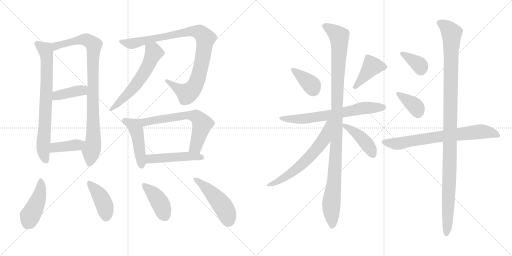
t = 0.00 s
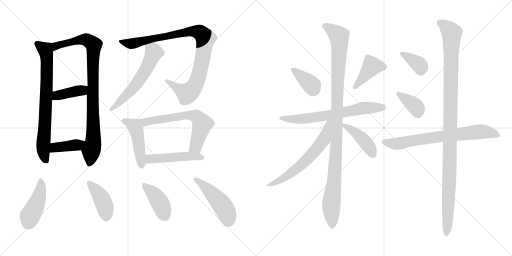
t = 3.34 s
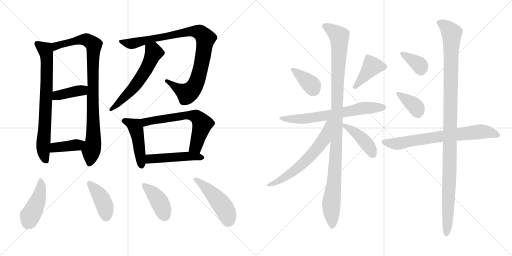
t = 6.67 s
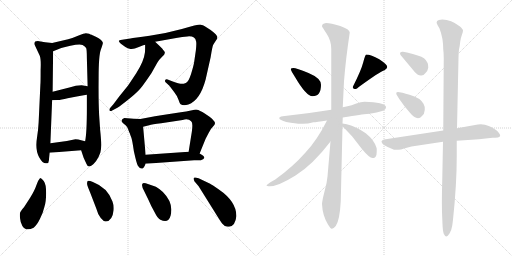
t = 10.01 s
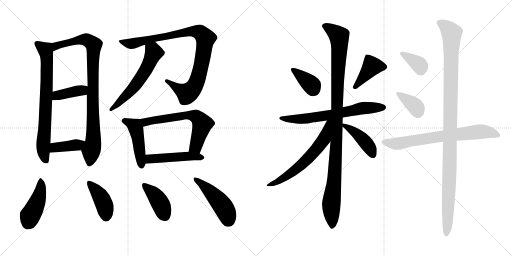
t = 13.35 s
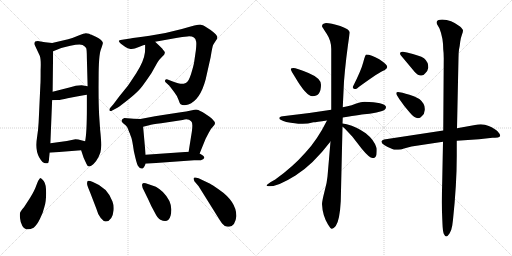
t = 16.68 s

The animated SVG that drew these frames (rendered in a browser with its animation timeline set to each time). Animation: 23 CSS @keyframes rules; one cycle of 16.68 s.

<svg version="1.1" viewBox="0 0 2048 1024" xmlns="http://www.w3.org/2000/svg">
  <g stroke="lightgray" stroke-dasharray="1,1" stroke-width="1" transform="scale(4, 4)">
    <line x1="0" y1="0" x2="256" y2="256"></line>
    <line x1="256" y1="0" x2="0" y2="256"></line>
    <line x1="128" y1="0" x2="128" y2="256"></line>
    <line x1="0" y1="128" x2="256" y2="128"></line>
    <line x1="256" y1="0" x2="512" y2="256"></line>
    <line x1="512" y1="0" x2="256" y2="256"></line>
    <line x1="384" y1="0" x2="384" y2="256"></line>
    <line x1="256" y1="128" x2="512" y2="128"></line>
  </g>
<g transform="scale(1, -1) translate(0, -850)">
   <style type="text/css">
    @keyframes keyframes0 {
      from {
       stroke: black;
       stroke-dashoffset: 740;
       stroke-width: 128;
       }
       71% {
       animation-timing-function: step-end;
       stroke: black;
       stroke-dashoffset: 0;
       stroke-width: 128;
       }
       to {
       stroke: black;
       stroke-width: 1024;
       }
       }
       #make-me-a-hanzi-animation-0 {
         animation: keyframes0 0.852214s both;
         animation-delay: 0.000000s;
         animation-timing-function: linear;
       }
    @keyframes keyframes1 {
      from {
       stroke: black;
       stroke-dashoffset: 908;
       stroke-width: 128;
       }
       75% {
       animation-timing-function: step-end;
       stroke: black;
       stroke-dashoffset: 0;
       stroke-width: 128;
       }
       to {
       stroke: black;
       stroke-width: 1024;
       }
       }
       #make-me-a-hanzi-animation-1 {
         animation: keyframes1 0.988932s both;
         animation-delay: 0.852214s;
         animation-timing-function: linear;
       }
    @keyframes keyframes2 {
      from {
       stroke: black;
       stroke-dashoffset: 398;
       stroke-width: 128;
       }
       56% {
       animation-timing-function: step-end;
       stroke: black;
       stroke-dashoffset: 0;
       stroke-width: 128;
       }
       to {
       stroke: black;
       stroke-width: 1024;
       }
       }
       #make-me-a-hanzi-animation-2 {
         animation: keyframes2 0.573893s both;
         animation-delay: 1.841146s;
         animation-timing-function: linear;
       }
    @keyframes keyframes3 {
      from {
       stroke: black;
       stroke-dashoffset: 394;
       stroke-width: 128;
       }
       56% {
       animation-timing-function: step-end;
       stroke: black;
       stroke-dashoffset: 0;
       stroke-width: 128;
       }
       to {
       stroke: black;
       stroke-width: 1024;
       }
       }
       #make-me-a-hanzi-animation-3 {
         animation: keyframes3 0.570638s both;
         animation-delay: 2.415039s;
         animation-timing-function: linear;
       }
    @keyframes keyframes4 {
      from {
       stroke: black;
       stroke-dashoffset: 944;
       stroke-width: 128;
       }
       75% {
       animation-timing-function: step-end;
       stroke: black;
       stroke-dashoffset: 0;
       stroke-width: 128;
       }
       to {
       stroke: black;
       stroke-width: 1024;
       }
       }
       #make-me-a-hanzi-animation-4 {
         animation: keyframes4 1.018229s both;
         animation-delay: 2.985677s;
         animation-timing-function: linear;
       }
    @keyframes keyframes5 {
      from {
       stroke: black;
       stroke-dashoffset: 579;
       stroke-width: 128;
       }
       65% {
       animation-timing-function: step-end;
       stroke: black;
       stroke-dashoffset: 0;
       stroke-width: 128;
       }
       to {
       stroke: black;
       stroke-width: 1024;
       }
       }
       #make-me-a-hanzi-animation-5 {
         animation: keyframes5 0.721191s both;
         animation-delay: 4.003906s;
         animation-timing-function: linear;
       }
    @keyframes keyframes6 {
      from {
       stroke: black;
       stroke-dashoffset: 462;
       stroke-width: 128;
       }
       60% {
       animation-timing-function: step-end;
       stroke: black;
       stroke-dashoffset: 0;
       stroke-width: 128;
       }
       to {
       stroke: black;
       stroke-width: 1024;
       }
       }
       #make-me-a-hanzi-animation-6 {
         animation: keyframes6 0.625977s both;
         animation-delay: 4.725097s;
         animation-timing-function: linear;
       }
    @keyframes keyframes7 {
      from {
       stroke: black;
       stroke-dashoffset: 634;
       stroke-width: 128;
       }
       67% {
       animation-timing-function: step-end;
       stroke: black;
       stroke-dashoffset: 0;
       stroke-width: 128;
       }
       to {
       stroke: black;
       stroke-width: 1024;
       }
       }
       #make-me-a-hanzi-animation-7 {
         animation: keyframes7 0.765951s both;
         animation-delay: 5.351074s;
         animation-timing-function: linear;
       }
    @keyframes keyframes8 {
      from {
       stroke: black;
       stroke-dashoffset: 477;
       stroke-width: 128;
       }
       61% {
       animation-timing-function: step-end;
       stroke: black;
       stroke-dashoffset: 0;
       stroke-width: 128;
       }
       to {
       stroke: black;
       stroke-width: 1024;
       }
       }
       #make-me-a-hanzi-animation-8 {
         animation: keyframes8 0.638184s both;
         animation-delay: 6.117025s;
         animation-timing-function: linear;
       }
    @keyframes keyframes9 {
      from {
       stroke: black;
       stroke-dashoffset: 440;
       stroke-width: 128;
       }
       59% {
       animation-timing-function: step-end;
       stroke: black;
       stroke-dashoffset: 0;
       stroke-width: 128;
       }
       to {
       stroke: black;
       stroke-width: 1024;
       }
       }
       #make-me-a-hanzi-animation-9 {
         animation: keyframes9 0.608073s both;
         animation-delay: 6.755209s;
         animation-timing-function: linear;
       }
    @keyframes keyframes10 {
      from {
       stroke: black;
       stroke-dashoffset: 414;
       stroke-width: 128;
       }
       57% {
       animation-timing-function: step-end;
       stroke: black;
       stroke-dashoffset: 0;
       stroke-width: 128;
       }
       to {
       stroke: black;
       stroke-width: 1024;
       }
       }
       #make-me-a-hanzi-animation-10 {
         animation: keyframes10 0.586914s both;
         animation-delay: 7.363282s;
         animation-timing-function: linear;
       }
    @keyframes keyframes11 {
      from {
       stroke: black;
       stroke-dashoffset: 405;
       stroke-width: 128;
       }
       57% {
       animation-timing-function: step-end;
       stroke: black;
       stroke-dashoffset: 0;
       stroke-width: 128;
       }
       to {
       stroke: black;
       stroke-width: 1024;
       }
       }
       #make-me-a-hanzi-animation-11 {
         animation: keyframes11 0.579590s both;
         animation-delay: 7.950196s;
         animation-timing-function: linear;
       }
    @keyframes keyframes12 {
      from {
       stroke: black;
       stroke-dashoffset: 471;
       stroke-width: 128;
       }
       61% {
       animation-timing-function: step-end;
       stroke: black;
       stroke-dashoffset: 0;
       stroke-width: 128;
       }
       to {
       stroke: black;
       stroke-width: 1024;
       }
       }
       #make-me-a-hanzi-animation-12 {
         animation: keyframes12 0.633301s both;
         animation-delay: 8.529786s;
         animation-timing-function: linear;
       }
    @keyframes keyframes13 {
      from {
       stroke: black;
       stroke-dashoffset: 372;
       stroke-width: 128;
       }
       55% {
       animation-timing-function: step-end;
       stroke: black;
       stroke-dashoffset: 0;
       stroke-width: 128;
       }
       to {
       stroke: black;
       stroke-width: 1024;
       }
       }
       #make-me-a-hanzi-animation-13 {
         animation: keyframes13 0.552734s both;
         animation-delay: 9.163087s;
         animation-timing-function: linear;
       }
    @keyframes keyframes14 {
      from {
       stroke: black;
       stroke-dashoffset: 409;
       stroke-width: 128;
       }
       57% {
       animation-timing-function: step-end;
       stroke: black;
       stroke-dashoffset: 0;
       stroke-width: 128;
       }
       to {
       stroke: black;
       stroke-width: 1024;
       }
       }
       #make-me-a-hanzi-animation-14 {
         animation: keyframes14 0.582845s both;
         animation-delay: 9.715821s;
         animation-timing-function: linear;
       }
    @keyframes keyframes15 {
      from {
       stroke: black;
       stroke-dashoffset: 671;
       stroke-width: 128;
       }
       69% {
       animation-timing-function: step-end;
       stroke: black;
       stroke-dashoffset: 0;
       stroke-width: 128;
       }
       to {
       stroke: black;
       stroke-width: 1024;
       }
       }
       #make-me-a-hanzi-animation-15 {
         animation: keyframes15 0.796061s both;
         animation-delay: 10.298666s;
         animation-timing-function: linear;
       }
    @keyframes keyframes16 {
      from {
       stroke: black;
       stroke-dashoffset: 1092;
       stroke-width: 128;
       }
       78% {
       animation-timing-function: step-end;
       stroke: black;
       stroke-dashoffset: 0;
       stroke-width: 128;
       }
       to {
       stroke: black;
       stroke-width: 1024;
       }
       }
       #make-me-a-hanzi-animation-16 {
         animation: keyframes16 1.138672s both;
         animation-delay: 11.094727s;
         animation-timing-function: linear;
       }
    @keyframes keyframes17 {
      from {
       stroke: black;
       stroke-dashoffset: 620;
       stroke-width: 128;
       }
       67% {
       animation-timing-function: step-end;
       stroke: black;
       stroke-dashoffset: 0;
       stroke-width: 128;
       }
       to {
       stroke: black;
       stroke-width: 1024;
       }
       }
       #make-me-a-hanzi-animation-17 {
         animation: keyframes17 0.754557s both;
         animation-delay: 12.233399s;
         animation-timing-function: linear;
       }
    @keyframes keyframes18 {
      from {
       stroke: black;
       stroke-dashoffset: 430;
       stroke-width: 128;
       }
       58% {
       animation-timing-function: step-end;
       stroke: black;
       stroke-dashoffset: 0;
       stroke-width: 128;
       }
       to {
       stroke: black;
       stroke-width: 1024;
       }
       }
       #make-me-a-hanzi-animation-18 {
         animation: keyframes18 0.599935s both;
         animation-delay: 12.987956s;
         animation-timing-function: linear;
       }
    @keyframes keyframes19 {
      from {
       stroke: black;
       stroke-dashoffset: 362;
       stroke-width: 128;
       }
       54% {
       animation-timing-function: step-end;
       stroke: black;
       stroke-dashoffset: 0;
       stroke-width: 128;
       }
       to {
       stroke: black;
       stroke-width: 1024;
       }
       }
       #make-me-a-hanzi-animation-19 {
         animation: keyframes19 0.544596s both;
         animation-delay: 13.587891s;
         animation-timing-function: linear;
       }
    @keyframes keyframes20 {
      from {
       stroke: black;
       stroke-dashoffset: 370;
       stroke-width: 128;
       }
       55% {
       animation-timing-function: step-end;
       stroke: black;
       stroke-dashoffset: 0;
       stroke-width: 128;
       }
       to {
       stroke: black;
       stroke-width: 1024;
       }
       }
       #make-me-a-hanzi-animation-20 {
         animation: keyframes20 0.551107s both;
         animation-delay: 14.132487s;
         animation-timing-function: linear;
       }
    @keyframes keyframes21 {
      from {
       stroke: black;
       stroke-dashoffset: 718;
       stroke-width: 128;
       }
       70% {
       animation-timing-function: step-end;
       stroke: black;
       stroke-dashoffset: 0;
       stroke-width: 128;
       }
       to {
       stroke: black;
       stroke-width: 1024;
       }
       }
       #make-me-a-hanzi-animation-21 {
         animation: keyframes21 0.834310s both;
         animation-delay: 14.683594s;
         animation-timing-function: linear;
       }
    @keyframes keyframes22 {
      from {
       stroke: black;
       stroke-dashoffset: 1123;
       stroke-width: 128;
       }
       79% {
       animation-timing-function: step-end;
       stroke: black;
       stroke-dashoffset: 0;
       stroke-width: 128;
       }
       to {
       stroke: black;
       stroke-width: 1024;
       }
       }
       #make-me-a-hanzi-animation-22 {
         animation: keyframes22 1.163900s both;
         animation-delay: 15.517904s;
         animation-timing-function: linear;
       }
</style>
<path d="M 208.5 678.5 L 180.5 681.5 L 156.5 685.5 Q 135.5 687.5 137.5 673.5 L 159.5 626.5 Q 164.5 612.5 162.5 570.5 Q 162.5 519.5 161.5 511.5 L 154.5 360.5 Q 152.5 326.5 148.5 303.5 Q 139.5 250.5 156.5 221.5 Q 172.5 192.5 188.5 197.5 Q 194.5 197.5 195.5 208.5 Q 196.5 219.5 198.5 239.5 L 201.5 277.5 L 208.5 449.5 L 210.5 483.5 L 212.5 645.5 C 212.5 675.5 212.5 678.5 208.5 678.5 Z" fill="lightgray"></path> 
<path d="M 324.5 249.5 L 334.5 219.5 L 345.5 195.5 Q 349.5 184.5 356.5 184.5 Q 357.5 183.5 366.5 188.5 Q 374.5 193.5 384.5 206.5 Q 394.5 219.5 401.5 240.5 Q 408.5 260.5 400.5 331.5 L 396.5 390.5 Q 393.5 449.5 394.5 539.5 Q 394.5 629.5 403.5 652.5 Q 412.5 675.5 411.5 679.5 Q 409.5 689.5 385.5 702.5 L 372.5 708.5 Q 370.5 709.5 366.5 711.5 Q 362.5 712.5 356.5 715.5 Q 349.5 717.5 343.5 717.5 Q 337.5 717.5 314.5 708.5 Q 291.5 698.5 272.5 693.5 L 208.5 678.5 C 179.5 671.5 184.5 634.5 212.5 645.5 L 242.5 657.5 Q 243.5 658.5 281.5 667.5 Q 319.5 675.5 330.5 670.5 Q 340.5 664.5 344.5 658.5 Q 347.5 652.5 347.5 616.5 L 350.5 505.5 L 347.5 471.5 L 347.5 417.5 Q 347.5 320.5 340.5 285.5 C 336.5 255.5 316.5 272.5 324.5 249.5 Z" fill="lightgray"></path> 
<path d="M 208.5 449.5 L 230.5 450.5 Q 243.5 450.5 270.5 457.5 Q 326.5 468.5 347.5 471.5 C 377.5 475.5 380.5 500.5 350.5 505.5 L 326.5 509.5 Q 304.5 509.5 277.5 500.5 L 210.5 483.5 C 181.5 476.5 178.5 448.5 208.5 449.5 Z" fill="lightgray"></path> 
<path d="M 198.5 239.5 L 324.5 249.5 C 354.5 251.5 369.5 278.5 340.5 285.5 L 324.5 289.5 Q 313.5 293.5 301.5 293.5 L 267.5 286.5 L 201.5 277.5 C 171.5 273.5 168.5 237.5 198.5 239.5 Z" fill="lightgray"></path> 
<path d="M 620.5 683.5 L 704.5 698.5 Q 730.5 703.5 749.5 704.5 Q 780.5 707.5 784.5 684.5 Q 786.5 675.5 783.5 649.5 L 776.5 601.5 Q 774.5 588.5 764.5 555.5 Q 754.5 522.5 743.0 518.0 Q 731.5 513.5 722.0 515.0 Q 712.5 516.5 688.5 525.5 L 670.5 532.5 Q 662.5 534.5 660.5 529.0 Q 658.5 523.5 664.5 519.5 L 677.5 507.5 L 696.5 482.5 Q 708.5 467.5 714.0 451.5 Q 719.5 435.5 722.5 433.5 Q 733.5 425.5 753.5 432.5 Q 800.5 449.5 822.5 532.5 L 842.5 621.5 Q 849.5 665.5 853.0 671.5 Q 856.5 677.5 862.5 686.5 Q 869.5 693.5 869.5 702.0 Q 869.5 710.5 842.5 730.5 L 817.5 746.5 Q 812.5 750.5 803.0 751.5 Q 793.5 752.5 727.5 734.5 Q 661.5 716.5 598.5 707.0 Q 535.5 697.5 521.5 696.5 L 488.5 691.5 Q 464.5 689.5 483.5 675.5 L 501.5 662.5 Q 510.5 656.5 522.0 654.5 Q 533.5 652.5 555.5 662.0 Q 577.5 671.5 580.5 671.5 L 620.5 683.5 Z" fill="lightgray"></path> 
<path d="M 580.5 671.5 Q 580.5 642.5 579.5 639.5 Q 575.5 605.5 545.5 558.5 Q 514.5 511.5 511.5 507.5 L 477.5 465.5 L 453.5 433.5 L 440.5 418.5 Q 436.5 414.5 438.5 407.5 Q 441.5 403.5 450.5 409.5 L 469.5 419.5 Q 482.5 427.5 518.5 456.5 Q 553.5 484.5 570.5 507.5 Q 586.5 529.5 605.5 557.5 L 628.5 598.5 Q 636.5 612.5 647.5 622.5 Q 666.5 636.5 655.5 647.5 Q 651.5 652.5 649.5 655.5 L 638.5 666.5 L 620.5 683.5 C 598.5 704.5 580.5 701.5 580.5 671.5 Z" fill="lightgray"></path> 
<path d="M 561.5 374.5 L 534.5 375.5 L 497.5 378.5 Q 488.5 375.5 486.5 369.5 Q 484.5 363.5 491.5 358.5 L 502.5 349.5 Q 508.5 343.5 511.5 336.5 Q 513.5 329.5 515.5 325.5 Q 517.5 320.5 519.5 316.5 Q 520.5 311.5 524.5 302.5 Q 528.5 293.5 535.5 245.5 Q 546.5 195.5 551.5 187.5 Q 569.5 160.5 582.5 195.5 L 582.5 231.5 L 572.5 343.5 C 569.5 373.5 569.5 374.5 561.5 374.5 Z" fill="lightgray"></path> 
<path d="M 798.5 236.5 L 822.5 295.5 L 834.5 318.5 Q 841.5 334.5 856.5 349.5 Q 871.5 363.5 820.5 395.5 Q 796.5 410.5 788.5 411.5 Q 780.5 412.5 768.5 409.5 L 744.5 404.5 Q 735.5 403.5 677.5 394.5 Q 618.5 385.5 614.5 384.5 L 561.5 374.5 C 532.5 368.5 543.5 336.5 572.5 343.5 L 596.5 349.5 Q 607.5 353.5 644.5 357.5 L 730.5 370.5 Q 753.5 376.5 764.5 365.5 Q 772.5 360.5 767.5 324.5 L 754.5 243.5 C 749.5 213.5 787.5 208.5 798.5 236.5 Z" fill="lightgray"></path> 
<path d="M 582.5 195.5 L 776.5 209.5 L 803.5 209.5 Q 833.5 218.5 798.5 236.5 L 754.5 243.5 L 582.5 231.5 C 552.5 229.5 552.5 193.5 582.5 195.5 Z" fill="lightgray"></path> 
<path d="M 160.5 138.5 Q 152.5 130.5 145.5 109.5 Q 138.5 88.5 120.5 59.5 L 96.5 22.5 Q 83.5 6.5 81.0 1.5 Q 78.5 -3.5 80.0 -21.5 Q 81.5 -39.5 89.5 -53.5 Q 103.5 -76.5 134.5 -60.5 Q 146.5 -52.5 159.5 -26.0 Q 172.5 0.5 177.5 22.5 Q 184.5 43.5 184.5 78.5 Q 184.5 113.5 175.0 126.0 Q 165.5 138.5 160.5 138.5 Z" fill="lightgray"></path> 
<path d="M 385.5 15.5 Q 391.5 -7.5 403.0 -22.0 Q 414.5 -36.5 423.5 -35.5 Q 449.5 -33.5 454.5 9.5 Q 456.5 28.5 449.5 45.5 Q 429.5 100.5 371.5 122.5 Q 355.5 128.5 350.5 126.5 Q 347.5 120.5 348.5 113.0 Q 349.5 105.5 360.5 80.5 L 385.5 15.5 Z" fill="lightgray"></path> 
<path d="M 651.5 82.5 Q 634.5 97.5 623.5 103.5 L 594.5 113.5 Q 572.5 121.5 570.5 116.5 Q 563.5 107.5 577.5 84.5 L 594.5 49.5 Q 604.5 25.5 619.5 -0.5 Q 630.5 -23.5 641.5 -28.5 Q 673.5 -45.5 682.5 -11.5 Q 695.5 38.5 651.5 82.5 Z" fill="lightgray"></path> 
<path d="M 794.5 105.5 L 854.5 9.5 Q 883.5 -37.5 888.5 -43.5 Q 900.5 -59.5 916.5 -56.5 Q 941.5 -53.5 945.5 -13.5 Q 945.5 44.5 875.5 92.5 Q 846.5 112.5 840.5 115.5 L 817.5 126.5 Q 777.5 146.5 774.5 137.5 Q 773.5 134.5 777.5 125.5 L 794.5 105.5 Z" fill="lightgray"></path> 
<path d="M 1180.0 542.0 Q 1225.0 465.0 1250.0 465.0 Q 1284.0 465.0 1284.0 511.0 Q 1284.0 537.0 1234.0 558.0 Q 1184.0 578.0 1174.0 578.0 Q 1164.0 578.0 1163.0 574.0 Q 1163.0 569.0 1180.0 542.0 Z" fill="lightgray"></path> 
<path d="M 1465.0 632.0 Q 1461.0 632.0 1453.0 601.0 Q 1445.0 569.0 1411.0 502.0 Q 1411.0 494.0 1423.0 494.0 Q 1427.0 494.0 1435.0 502.0 Q 1520.0 564.0 1538.0 569.0 Q 1549.0 576.0 1549.0 582.0 Q 1549.0 592.0 1517.0 613.0 Q 1484.0 632.0 1465.0 632.0 Z" fill="lightgray"></path> 
<path d="M 1525.0 405.0 Q 1545.0 411.0 1544.0 423.0 Q 1538.0 441.0 1458.0 443.0 Q 1444.0 443.0 1425.0 436.0 Q 1406.0 428.0 1390.0 425.0 L 1371.0 421.0 L 1325.0 411.0 Q 1233.0 396.0 1131.0 385.0 Q 1117.0 384.0 1117.0 377.0 Q 1118.0 370.0 1145.0 362.0 Q 1183.0 355.0 1205.0 355.0 Q 1228.0 354.0 1254.0 361.0 Q 1264.0 361.0 1308.0 368.0 L 1371.0 380.0 Q 1453.0 393.0 1468.0 394.0 Q 1484.0 394.0 1525.0 405.0 Z" fill="lightgray"></path> 
<path d="M 1371.0 421.0 L 1376.0 525.0 Q 1383.0 614.0 1399.0 720.0 Q 1399.0 733.0 1361.0 746.0 Q 1323.0 758.0 1304.0 758.0 Q 1288.0 756.0 1288.0 745.0 Q 1288.0 743.0 1306.0 716.0 Q 1325.0 688.0 1325.0 654.0 L 1325.0 411.0 L 1322.0 284.0 L 1310.0 144.0 Q 1308.0 119.0 1298.0 84.0 Q 1289.0 49.0 1288.0 34.0 Q 1290.0 -12.0 1312.0 -48.0 Q 1322.0 -65.0 1327.0 -65.0 Q 1333.0 -66.0 1343.0 -54.0 Q 1359.0 -31.0 1363.0 45.0 L 1370.0 343.0 L 1370.0 356.0 L 1371.0 380.0 L 1371.0 421.0 Z" fill="lightgray"></path> 
<path d="M 1308.0 368.0 Q 1269.0 290.0 1222.0 240.0 Q 1172.0 183.0 1101.0 132.0 Q 1066.0 113.0 1066.0 108.0 Q 1066.0 105.0 1080.0 105.0 Q 1113.0 105.0 1182.0 148.0 Q 1251.0 191.0 1322.0 284.0 C 1397.0 380.0 1322.0 395.0 1308.0 368.0 Z" fill="lightgray"></path> 
<path d="M 1370.0 343.0 L 1377.0 338.0 L 1409.0 304.0 L 1447.0 255.0 Q 1480.0 215.0 1492.0 218.0 L 1494.0 218.0 Q 1503.0 219.0 1506.0 232.0 Q 1508.0 256.0 1506.0 259.0 Q 1497.0 290.0 1463.0 317.0 Q 1428.0 342.0 1387.0 353.0 L 1370.0 356.0 C 1346.0 360.0 1346.0 360.0 1370.0 343.0 Z" fill="lightgray"></path> 
<path d="M 1600.0 637.0 Q 1600.0 633.0 1603.0 629.0 L 1659.0 562.0 Q 1672.0 548.0 1683.0 548.0 Q 1694.0 547.0 1702.0 558.0 Q 1711.0 566.0 1713.0 579.0 Q 1714.0 602.0 1696.0 617.0 Q 1679.0 628.0 1628.0 640.0 L 1612.0 643.0 Q 1600.0 644.0 1600.0 637.0 Z" fill="lightgray"></path> 
<path d="M 1589.0 467.0 L 1597.0 454.0 Q 1618.0 423.0 1638.0 401.0 Q 1669.0 363.0 1688.0 386.0 Q 1698.0 394.0 1699.0 410.0 Q 1700.0 425.0 1694.0 435.0 Q 1681.0 459.0 1638.0 471.0 Q 1622.0 475.0 1610.0 479.0 L 1592.0 482.0 Q 1585.0 482.0 1585.0 477.0 Q 1585.0 472.0 1589.0 467.0 Z" fill="lightgray"></path> 
<path d="M 1773.0 328.0 L 1536.0 292.0 Q 1526.0 289.0 1526.0 284.0 Q 1524.0 271.0 1576.0 251.0 L 1593.0 251.0 Q 1604.0 251.0 1616.0 256.0 L 1646.0 264.0 L 1772.0 283.0 L 1827.0 287.0 L 1916.0 293.0 L 1970.0 299.0 L 1980.0 299.0 Q 1995.0 299.0 1998.0 303.0 Q 2006.0 308.0 1990.0 325.0 Q 1980.0 335.0 1955.0 346.0 Q 1931.0 357.0 1900.0 350.0 L 1828.0 337.0 L 1773.0 328.0 Z" fill="lightgray"></path> 
<path d="M 1750.0 750.0 L 1758.0 736.0 Q 1773.0 698.0 1773.0 652.0 Q 1775.0 638.0 1775.0 617.0 L 1773.0 328.0 L 1772.0 283.0 L 1769.0 130.0 Q 1766.0 30.0 1769.0 -24.0 L 1770.0 -47.0 Q 1771.0 -74.0 1775.0 -85.0 Q 1780.0 -96.0 1785.0 -96.0 Q 1790.0 -96.0 1798.0 -84.0 Q 1806.0 -72.0 1809.0 -52.0 L 1812.0 -29.0 Q 1827.0 112.0 1827.0 226.0 L 1827.0 287.0 L 1828.0 337.0 L 1834.0 619.0 Q 1834.0 638.0 1836.0 652.0 Q 1839.0 665.0 1841.0 684.0 Q 1844.0 702.0 1848.0 712.0 Q 1852.0 722.0 1852.0 728.0 Q 1852.0 733.0 1840.0 744.0 Q 1804.0 772.0 1769.0 772.0 Q 1737.0 771.0 1750.0 750.0 Z" fill="lightgray"></path> 
      <clipPath id="make-me-a-hanzi-clip-0">
      <path d="M 208.5 678.5 L 180.5 681.5 L 156.5 685.5 Q 135.5 687.5 137.5 673.5 L 159.5 626.5 Q 164.5 612.5 162.5 570.5 Q 162.5 519.5 161.5 511.5 L 154.5 360.5 Q 152.5 326.5 148.5 303.5 Q 139.5 250.5 156.5 221.5 Q 172.5 192.5 188.5 197.5 Q 194.5 197.5 195.5 208.5 Q 196.5 219.5 198.5 239.5 L 201.5 277.5 L 208.5 449.5 L 210.5 483.5 L 212.5 645.5 C 212.5 675.5 212.5 678.5 208.5 678.5 Z" fill="lightgray"></path>
      </clipPath>
      <path clip-path="url(#make-me-a-hanzi-clip-0)" d="M 150.5 674.5 L 181.5 651.5 L 187.5 623.5 L 185.5 479.5 L 172.5 264.5 L 183.5 208.5 " fill="none" id="make-me-a-hanzi-animation-0" stroke-dasharray="612 1224" stroke-linecap="round"></path>

      <clipPath id="make-me-a-hanzi-clip-1">
      <path d="M 324.5 249.5 L 334.5 219.5 L 345.5 195.5 Q 349.5 184.5 356.5 184.5 Q 357.5 183.5 366.5 188.5 Q 374.5 193.5 384.5 206.5 Q 394.5 219.5 401.5 240.5 Q 408.5 260.5 400.5 331.5 L 396.5 390.5 Q 393.5 449.5 394.5 539.5 Q 394.5 629.5 403.5 652.5 Q 412.5 675.5 411.5 679.5 Q 409.5 689.5 385.5 702.5 L 372.5 708.5 Q 370.5 709.5 366.5 711.5 Q 362.5 712.5 356.5 715.5 Q 349.5 717.5 343.5 717.5 Q 337.5 717.5 314.5 708.5 Q 291.5 698.5 272.5 693.5 L 208.5 678.5 C 179.5 671.5 184.5 634.5 212.5 645.5 L 242.5 657.5 Q 243.5 658.5 281.5 667.5 Q 319.5 675.5 330.5 670.5 Q 340.5 664.5 344.5 658.5 Q 347.5 652.5 347.5 616.5 L 350.5 505.5 L 347.5 471.5 L 347.5 417.5 Q 347.5 320.5 340.5 285.5 C 336.5 255.5 316.5 272.5 324.5 249.5 Z" fill="lightgray"></path>
      </clipPath>
      <path clip-path="url(#make-me-a-hanzi-clip-1)" d="M 215.5 651.5 L 232.5 669.5 L 312.5 690.5 L 344.5 691.5 L 375.5 670.5 L 370.5 561.5 L 374.5 317.5 L 357.5 196.5 " fill="none" id="make-me-a-hanzi-animation-1" stroke-dasharray="780 1560" stroke-linecap="round"></path>

      <clipPath id="make-me-a-hanzi-clip-2">
      <path d="M 208.5 449.5 L 230.5 450.5 Q 243.5 450.5 270.5 457.5 Q 326.5 468.5 347.5 471.5 C 377.5 475.5 380.5 500.5 350.5 505.5 L 326.5 509.5 Q 304.5 509.5 277.5 500.5 L 210.5 483.5 C 181.5 476.5 178.5 448.5 208.5 449.5 Z" fill="lightgray"></path>
      </clipPath>
      <path clip-path="url(#make-me-a-hanzi-clip-2)" d="M 213.5 454.5 L 228.5 468.5 L 328.5 488.5 L 343.5 500.5 " fill="none" id="make-me-a-hanzi-animation-2" stroke-dasharray="270 540" stroke-linecap="round"></path>

      <clipPath id="make-me-a-hanzi-clip-3">
      <path d="M 198.5 239.5 L 324.5 249.5 C 354.5 251.5 369.5 278.5 340.5 285.5 L 324.5 289.5 Q 313.5 293.5 301.5 293.5 L 267.5 286.5 L 201.5 277.5 C 171.5 273.5 168.5 237.5 198.5 239.5 Z" fill="lightgray"></path>
      </clipPath>
      <path clip-path="url(#make-me-a-hanzi-clip-3)" d="M 205.5 245.5 L 223.5 261.5 L 305.5 270.5 L 335.5 280.5 " fill="none" id="make-me-a-hanzi-animation-3" stroke-dasharray="266 532" stroke-linecap="round"></path>

      <clipPath id="make-me-a-hanzi-clip-4">
      <path d="M 620.5 683.5 L 704.5 698.5 Q 730.5 703.5 749.5 704.5 Q 780.5 707.5 784.5 684.5 Q 786.5 675.5 783.5 649.5 L 776.5 601.5 Q 774.5 588.5 764.5 555.5 Q 754.5 522.5 743.0 518.0 Q 731.5 513.5 722.0 515.0 Q 712.5 516.5 688.5 525.5 L 670.5 532.5 Q 662.5 534.5 660.5 529.0 Q 658.5 523.5 664.5 519.5 L 677.5 507.5 L 696.5 482.5 Q 708.5 467.5 714.0 451.5 Q 719.5 435.5 722.5 433.5 Q 733.5 425.5 753.5 432.5 Q 800.5 449.5 822.5 532.5 L 842.5 621.5 Q 849.5 665.5 853.0 671.5 Q 856.5 677.5 862.5 686.5 Q 869.5 693.5 869.5 702.0 Q 869.5 710.5 842.5 730.5 L 817.5 746.5 Q 812.5 750.5 803.0 751.5 Q 793.5 752.5 727.5 734.5 Q 661.5 716.5 598.5 707.0 Q 535.5 697.5 521.5 696.5 L 488.5 691.5 Q 464.5 689.5 483.5 675.5 L 501.5 662.5 Q 510.5 656.5 522.0 654.5 Q 533.5 652.5 555.5 662.0 Q 577.5 671.5 580.5 671.5 L 620.5 683.5 Z" fill="lightgray"></path>
      </clipPath>
      <path clip-path="url(#make-me-a-hanzi-clip-4)" d="M 483.5 684.5 L 531.5 675.5 L 743.5 723.5 L 766.5 725.5 L 806.5 715.5 L 821.5 695.5 L 811.5 620.5 L 794.5 546.5 L 776.5 501.5 L 748.5 476.5 L 667.5 526.5 " fill="none" id="make-me-a-hanzi-animation-4" stroke-dasharray="816 1632" stroke-linecap="round"></path>

      <clipPath id="make-me-a-hanzi-clip-5">
      <path d="M 580.5 671.5 Q 580.5 642.5 579.5 639.5 Q 575.5 605.5 545.5 558.5 Q 514.5 511.5 511.5 507.5 L 477.5 465.5 L 453.5 433.5 L 440.5 418.5 Q 436.5 414.5 438.5 407.5 Q 441.5 403.5 450.5 409.5 L 469.5 419.5 Q 482.5 427.5 518.5 456.5 Q 553.5 484.5 570.5 507.5 Q 586.5 529.5 605.5 557.5 L 628.5 598.5 Q 636.5 612.5 647.5 622.5 Q 666.5 636.5 655.5 647.5 Q 651.5 652.5 649.5 655.5 L 638.5 666.5 L 620.5 683.5 C 598.5 704.5 580.5 701.5 580.5 671.5 Z" fill="lightgray"></path>
      </clipPath>
      <path clip-path="url(#make-me-a-hanzi-clip-5)" d="M 590.5 663.5 L 612.5 647.5 L 614.5 638.5 L 586.5 576.5 L 541.5 508.5 L 443.5 412.5 " fill="none" id="make-me-a-hanzi-animation-5" stroke-dasharray="451 902" stroke-linecap="round"></path>

      <clipPath id="make-me-a-hanzi-clip-6">
      <path d="M 561.5 374.5 L 534.5 375.5 L 497.5 378.5 Q 488.5 375.5 486.5 369.5 Q 484.5 363.5 491.5 358.5 L 502.5 349.5 Q 508.5 343.5 511.5 336.5 Q 513.5 329.5 515.5 325.5 Q 517.5 320.5 519.5 316.5 Q 520.5 311.5 524.5 302.5 Q 528.5 293.5 535.5 245.5 Q 546.5 195.5 551.5 187.5 Q 569.5 160.5 582.5 195.5 L 582.5 231.5 L 572.5 343.5 C 569.5 373.5 569.5 374.5 561.5 374.5 Z" fill="lightgray"></path>
      </clipPath>
      <path clip-path="url(#make-me-a-hanzi-clip-6)" d="M 497.5 367.5 L 539.5 345.5 L 542.5 338.5 L 564.5 189.5 " fill="none" id="make-me-a-hanzi-animation-6" stroke-dasharray="334 668" stroke-linecap="round"></path>

      <clipPath id="make-me-a-hanzi-clip-7">
      <path d="M 798.5 236.5 L 822.5 295.5 L 834.5 318.5 Q 841.5 334.5 856.5 349.5 Q 871.5 363.5 820.5 395.5 Q 796.5 410.5 788.5 411.5 Q 780.5 412.5 768.5 409.5 L 744.5 404.5 Q 735.5 403.5 677.5 394.5 Q 618.5 385.5 614.5 384.5 L 561.5 374.5 C 532.5 368.5 543.5 336.5 572.5 343.5 L 596.5 349.5 Q 607.5 353.5 644.5 357.5 L 730.5 370.5 Q 753.5 376.5 764.5 365.5 Q 772.5 360.5 767.5 324.5 L 754.5 243.5 C 749.5 213.5 787.5 208.5 798.5 236.5 Z" fill="lightgray"></path>
      </clipPath>
      <path clip-path="url(#make-me-a-hanzi-clip-7)" d="M 568.5 371.5 L 586.5 362.5 L 666.5 379.5 L 753.5 389.5 L 788.5 381.5 L 808.5 354.5 L 784.5 267.5 L 762.5 249.5 " fill="none" id="make-me-a-hanzi-animation-7" stroke-dasharray="506 1012" stroke-linecap="round"></path>

      <clipPath id="make-me-a-hanzi-clip-8">
      <path d="M 582.5 195.5 L 776.5 209.5 L 803.5 209.5 Q 833.5 218.5 798.5 236.5 L 754.5 243.5 L 582.5 231.5 C 552.5 229.5 552.5 193.5 582.5 195.5 Z" fill="lightgray"></path>
      </clipPath>
      <path clip-path="url(#make-me-a-hanzi-clip-8)" d="M 589.5 201.5 L 598.5 213.5 L 622.5 217.5 L 747.5 226.5 L 803.5 223.5 " fill="none" id="make-me-a-hanzi-animation-8" stroke-dasharray="349 698" stroke-linecap="round"></path>

      <clipPath id="make-me-a-hanzi-clip-9">
      <path d="M 160.5 138.5 Q 152.5 130.5 145.5 109.5 Q 138.5 88.5 120.5 59.5 L 96.5 22.5 Q 83.5 6.5 81.0 1.5 Q 78.5 -3.5 80.0 -21.5 Q 81.5 -39.5 89.5 -53.5 Q 103.5 -76.5 134.5 -60.5 Q 146.5 -52.5 159.5 -26.0 Q 172.5 0.5 177.5 22.5 Q 184.5 43.5 184.5 78.5 Q 184.5 113.5 175.0 126.0 Q 165.5 138.5 160.5 138.5 Z" fill="lightgray"></path>
      </clipPath>
      <path clip-path="url(#make-me-a-hanzi-clip-9)" d="M 161.5 132.5 L 164.5 115.5 L 154.5 57.5 L 111.5 -41.5 " fill="none" id="make-me-a-hanzi-animation-9" stroke-dasharray="312 624" stroke-linecap="round"></path>

      <clipPath id="make-me-a-hanzi-clip-10">
      <path d="M 385.5 15.5 Q 391.5 -7.5 403.0 -22.0 Q 414.5 -36.5 423.5 -35.5 Q 449.5 -33.5 454.5 9.5 Q 456.5 28.5 449.5 45.5 Q 429.5 100.5 371.5 122.5 Q 355.5 128.5 350.5 126.5 Q 347.5 120.5 348.5 113.0 Q 349.5 105.5 360.5 80.5 L 385.5 15.5 Z" fill="lightgray"></path>
      </clipPath>
      <path clip-path="url(#make-me-a-hanzi-clip-10)" d="M 354.5 119.5 L 404.5 59.5 L 418.5 29.5 L 424.5 -16.5 " fill="none" id="make-me-a-hanzi-animation-10" stroke-dasharray="286 572" stroke-linecap="round"></path>

      <clipPath id="make-me-a-hanzi-clip-11">
      <path d="M 651.5 82.5 Q 634.5 97.5 623.5 103.5 L 594.5 113.5 Q 572.5 121.5 570.5 116.5 Q 563.5 107.5 577.5 84.5 L 594.5 49.5 Q 604.5 25.5 619.5 -0.5 Q 630.5 -23.5 641.5 -28.5 Q 673.5 -45.5 682.5 -11.5 Q 695.5 38.5 651.5 82.5 Z" fill="lightgray"></path>
      </clipPath>
      <path clip-path="url(#make-me-a-hanzi-clip-11)" d="M 575.5 110.5 L 625.5 62.5 L 658.5 -9.5 " fill="none" id="make-me-a-hanzi-animation-11" stroke-dasharray="277 554" stroke-linecap="round"></path>

      <clipPath id="make-me-a-hanzi-clip-12">
      <path d="M 794.5 105.5 L 854.5 9.5 Q 883.5 -37.5 888.5 -43.5 Q 900.5 -59.5 916.5 -56.5 Q 941.5 -53.5 945.5 -13.5 Q 945.5 44.5 875.5 92.5 Q 846.5 112.5 840.5 115.5 L 817.5 126.5 Q 777.5 146.5 774.5 137.5 Q 773.5 134.5 777.5 125.5 L 794.5 105.5 Z" fill="lightgray"></path>
      </clipPath>
      <path clip-path="url(#make-me-a-hanzi-clip-12)" d="M 780.5 132.5 L 825.5 98.5 L 884.5 35.5 L 902.5 7.5 L 913.5 -29.5 " fill="none" id="make-me-a-hanzi-animation-12" stroke-dasharray="343 686" stroke-linecap="round"></path>

      <clipPath id="make-me-a-hanzi-clip-13">
      <path d="M 1180.0 542.0 Q 1225.0 465.0 1250.0 465.0 Q 1284.0 465.0 1284.0 511.0 Q 1284.0 537.0 1234.0 558.0 Q 1184.0 578.0 1174.0 578.0 Q 1164.0 578.0 1163.0 574.0 Q 1163.0 569.0 1180.0 542.0 Z" fill="lightgray"></path>
      </clipPath>
      <path clip-path="url(#make-me-a-hanzi-clip-13)" d="M 1170.0 573.0 L 1240.0 516.0 L 1252.0 493.0 " fill="none" id="make-me-a-hanzi-animation-13" stroke-dasharray="244 488" stroke-linecap="round"></path>

      <clipPath id="make-me-a-hanzi-clip-14">
      <path d="M 1465.0 632.0 Q 1461.0 632.0 1453.0 601.0 Q 1445.0 569.0 1411.0 502.0 Q 1411.0 494.0 1423.0 494.0 Q 1427.0 494.0 1435.0 502.0 Q 1520.0 564.0 1538.0 569.0 Q 1549.0 576.0 1549.0 582.0 Q 1549.0 592.0 1517.0 613.0 Q 1484.0 632.0 1465.0 632.0 Z" fill="lightgray"></path>
      </clipPath>
      <path clip-path="url(#make-me-a-hanzi-clip-14)" d="M 1539.0 582.0 L 1488.0 585.0 L 1423.0 507.0 " fill="none" id="make-me-a-hanzi-animation-14" stroke-dasharray="281 562" stroke-linecap="round"></path>

      <clipPath id="make-me-a-hanzi-clip-15">
      <path d="M 1525.0 405.0 Q 1545.0 411.0 1544.0 423.0 Q 1538.0 441.0 1458.0 443.0 Q 1444.0 443.0 1425.0 436.0 Q 1406.0 428.0 1390.0 425.0 L 1371.0 421.0 L 1325.0 411.0 Q 1233.0 396.0 1131.0 385.0 Q 1117.0 384.0 1117.0 377.0 Q 1118.0 370.0 1145.0 362.0 Q 1183.0 355.0 1205.0 355.0 Q 1228.0 354.0 1254.0 361.0 Q 1264.0 361.0 1308.0 368.0 L 1371.0 380.0 Q 1453.0 393.0 1468.0 394.0 Q 1484.0 394.0 1525.0 405.0 Z" fill="lightgray"></path>
      </clipPath>
      <path clip-path="url(#make-me-a-hanzi-clip-15)" d="M 1124.0 377.0 L 1211.0 374.0 L 1455.0 418.0 L 1535.0 421.0 " fill="none" id="make-me-a-hanzi-animation-15" stroke-dasharray="543 1086" stroke-linecap="round"></path>

      <clipPath id="make-me-a-hanzi-clip-16">
      <path d="M 1371.0 421.0 L 1376.0 525.0 Q 1383.0 614.0 1399.0 720.0 Q 1399.0 733.0 1361.0 746.0 Q 1323.0 758.0 1304.0 758.0 Q 1288.0 756.0 1288.0 745.0 Q 1288.0 743.0 1306.0 716.0 Q 1325.0 688.0 1325.0 654.0 L 1325.0 411.0 L 1322.0 284.0 L 1310.0 144.0 Q 1308.0 119.0 1298.0 84.0 Q 1289.0 49.0 1288.0 34.0 Q 1290.0 -12.0 1312.0 -48.0 Q 1322.0 -65.0 1327.0 -65.0 Q 1333.0 -66.0 1343.0 -54.0 Q 1359.0 -31.0 1363.0 45.0 L 1370.0 343.0 L 1370.0 356.0 L 1371.0 380.0 L 1371.0 421.0 Z" fill="lightgray"></path>
      </clipPath>
      <path clip-path="url(#make-me-a-hanzi-clip-16)" d="M 1296.0 746.0 L 1356.0 706.0 L 1358.0 685.0 L 1342.0 210.0 L 1325.0 34.0 L 1328.0 -57.0 " fill="none" id="make-me-a-hanzi-animation-16" stroke-dasharray="964 1928" stroke-linecap="round"></path>

      <clipPath id="make-me-a-hanzi-clip-17">
      <path d="M 1308.0 368.0 Q 1269.0 290.0 1222.0 240.0 Q 1172.0 183.0 1101.0 132.0 Q 1066.0 113.0 1066.0 108.0 Q 1066.0 105.0 1080.0 105.0 Q 1113.0 105.0 1182.0 148.0 Q 1251.0 191.0 1322.0 284.0 C 1397.0 380.0 1322.0 395.0 1308.0 368.0 Z" fill="lightgray"></path>
      </clipPath>
      <path clip-path="url(#make-me-a-hanzi-clip-17)" d="M 1321.0 364.0 L 1312.0 356.0 L 1293.0 290.0 L 1235.0 219.0 L 1164.0 156.0 L 1105.0 120.0 L 1078.0 113.0 " fill="none" id="make-me-a-hanzi-animation-17" stroke-dasharray="492 984" stroke-linecap="round"></path>

      <clipPath id="make-me-a-hanzi-clip-18">
      <path d="M 1370.0 343.0 L 1377.0 338.0 L 1409.0 304.0 L 1447.0 255.0 Q 1480.0 215.0 1492.0 218.0 L 1494.0 218.0 Q 1503.0 219.0 1506.0 232.0 Q 1508.0 256.0 1506.0 259.0 Q 1497.0 290.0 1463.0 317.0 Q 1428.0 342.0 1387.0 353.0 L 1370.0 356.0 C 1346.0 360.0 1346.0 360.0 1370.0 343.0 Z" fill="lightgray"></path>
      </clipPath>
      <path clip-path="url(#make-me-a-hanzi-clip-18)" d="M 1373.0 350.0 L 1424.0 318.0 L 1454.0 290.0 L 1493.0 229.0 " fill="none" id="make-me-a-hanzi-animation-18" stroke-dasharray="302 604" stroke-linecap="round"></path>

      <clipPath id="make-me-a-hanzi-clip-19">
      <path d="M 1600.0 637.0 Q 1600.0 633.0 1603.0 629.0 L 1659.0 562.0 Q 1672.0 548.0 1683.0 548.0 Q 1694.0 547.0 1702.0 558.0 Q 1711.0 566.0 1713.0 579.0 Q 1714.0 602.0 1696.0 617.0 Q 1679.0 628.0 1628.0 640.0 L 1612.0 643.0 Q 1600.0 644.0 1600.0 637.0 Z" fill="lightgray"></path>
      </clipPath>
      <path clip-path="url(#make-me-a-hanzi-clip-19)" d="M 1608.0 636.0 L 1671.0 596.0 L 1680.0 587.0 L 1684.0 569.0 " fill="none" id="make-me-a-hanzi-animation-19" stroke-dasharray="234 468" stroke-linecap="round"></path>

      <clipPath id="make-me-a-hanzi-clip-20">
      <path d="M 1589.0 467.0 L 1597.0 454.0 Q 1618.0 423.0 1638.0 401.0 Q 1669.0 363.0 1688.0 386.0 Q 1698.0 394.0 1699.0 410.0 Q 1700.0 425.0 1694.0 435.0 Q 1681.0 459.0 1638.0 471.0 Q 1622.0 475.0 1610.0 479.0 L 1592.0 482.0 Q 1585.0 482.0 1585.0 477.0 Q 1585.0 472.0 1589.0 467.0 Z" fill="lightgray"></path>
      </clipPath>
      <path clip-path="url(#make-me-a-hanzi-clip-20)" d="M 1592.0 474.0 L 1658.0 427.0 L 1672.0 397.0 " fill="none" id="make-me-a-hanzi-animation-20" stroke-dasharray="242 484" stroke-linecap="round"></path>

      <clipPath id="make-me-a-hanzi-clip-21">
      <path d="M 1773.0 328.0 L 1536.0 292.0 Q 1526.0 289.0 1526.0 284.0 Q 1524.0 271.0 1576.0 251.0 L 1593.0 251.0 Q 1604.0 251.0 1616.0 256.0 L 1646.0 264.0 L 1772.0 283.0 L 1827.0 287.0 L 1916.0 293.0 L 1970.0 299.0 L 1980.0 299.0 Q 1995.0 299.0 1998.0 303.0 Q 2006.0 308.0 1990.0 325.0 Q 1980.0 335.0 1955.0 346.0 Q 1931.0 357.0 1900.0 350.0 L 1828.0 337.0 L 1773.0 328.0 Z" fill="lightgray"></path>
      </clipPath>
      <path clip-path="url(#make-me-a-hanzi-clip-21)" d="M 1535.0 283.0 L 1589.0 275.0 L 1768.0 306.0 L 1912.0 323.0 L 1953.0 322.0 L 1991.0 309.0 " fill="none" id="make-me-a-hanzi-animation-21" stroke-dasharray="590 1180" stroke-linecap="round"></path>

      <clipPath id="make-me-a-hanzi-clip-22">
      <path d="M 1750.0 750.0 L 1758.0 736.0 Q 1773.0 698.0 1773.0 652.0 Q 1775.0 638.0 1775.0 617.0 L 1773.0 328.0 L 1772.0 283.0 L 1769.0 130.0 Q 1766.0 30.0 1769.0 -24.0 L 1770.0 -47.0 Q 1771.0 -74.0 1775.0 -85.0 Q 1780.0 -96.0 1785.0 -96.0 Q 1790.0 -96.0 1798.0 -84.0 Q 1806.0 -72.0 1809.0 -52.0 L 1812.0 -29.0 Q 1827.0 112.0 1827.0 226.0 L 1827.0 287.0 L 1828.0 337.0 L 1834.0 619.0 Q 1834.0 638.0 1836.0 652.0 Q 1839.0 665.0 1841.0 684.0 Q 1844.0 702.0 1848.0 712.0 Q 1852.0 722.0 1852.0 728.0 Q 1852.0 733.0 1840.0 744.0 Q 1804.0 772.0 1769.0 772.0 Q 1737.0 771.0 1750.0 750.0 Z" fill="lightgray"></path>
      </clipPath>
      <path clip-path="url(#make-me-a-hanzi-clip-22)" d="M 1761.0 759.0 L 1784.0 744.0 L 1807.0 717.0 L 1799.0 176.0 L 1784.0 -87.0 " fill="none" id="make-me-a-hanzi-animation-22" stroke-dasharray="995 1990" stroke-linecap="round"></path>

</g>
</svg>
